Run: headless pygame with SDL's dummy video driver; simulated clock (each Clock.tick advances the game by its frame time, no real sleeping); random seed 0; keys injected as events and as key.get_pressed() state; no mouse input.
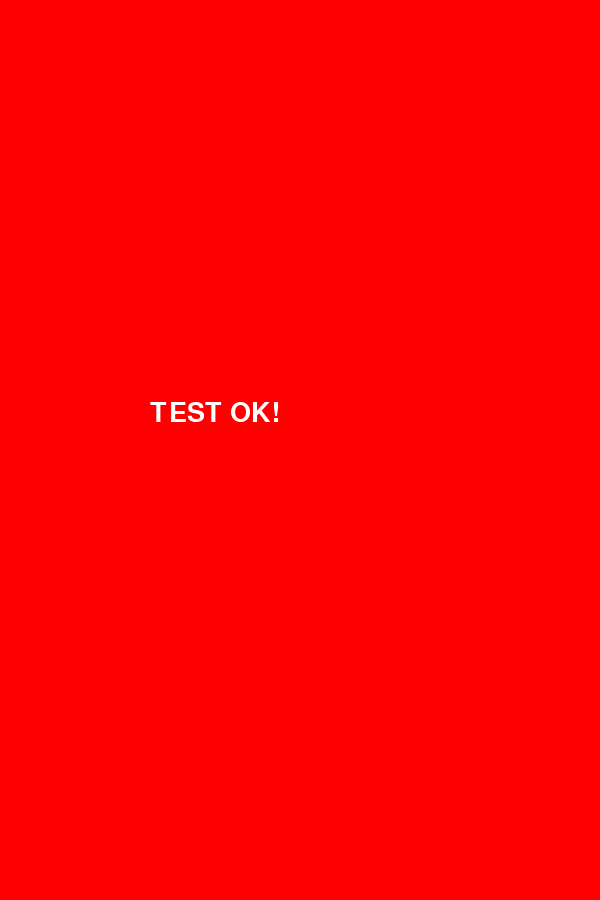
Frame 1 of 4 · flips 1–60 · no input
Frame 2 of 4 · flips 61–180 · tapped SPACE, RETURN · held RIGHT (→), D · screen unchanged from frame 1, image omitted
Frame 3 of 4 · flips 181–300 · held DOWN (↓), S · screen unchanged from frame 2, image omitted
Frame 4 of 4 · flips 301–420 · held LEFT (←), A, UP (↑), W · screen unchanged from frame 3, image omitted

The pygame program that drew these frames:

import pygame
import sys

pygame.init()
screen = pygame.display.set_mode((600, 900))
clock = pygame.time.Clock()
font = pygame.font.SysFont("arial", 40)

text = font.render("TEST OK!", True, (255, 255, 255))
color = [255, 0, 0]

while True:
    for e in pygame.event.get():
        if e.type == pygame.QUIT:
            pygame.quit()
            sys.exit()
        if e.type == pygame.FINGERDOWN:
            if color[0] == 255:
                color = [0, 255, 0]
            else:
                color = [255, 0, 0]

    screen.fill(color)
    screen.blit(text, (150, 400))
    pygame.display.flip()
    clock.tick(60)
